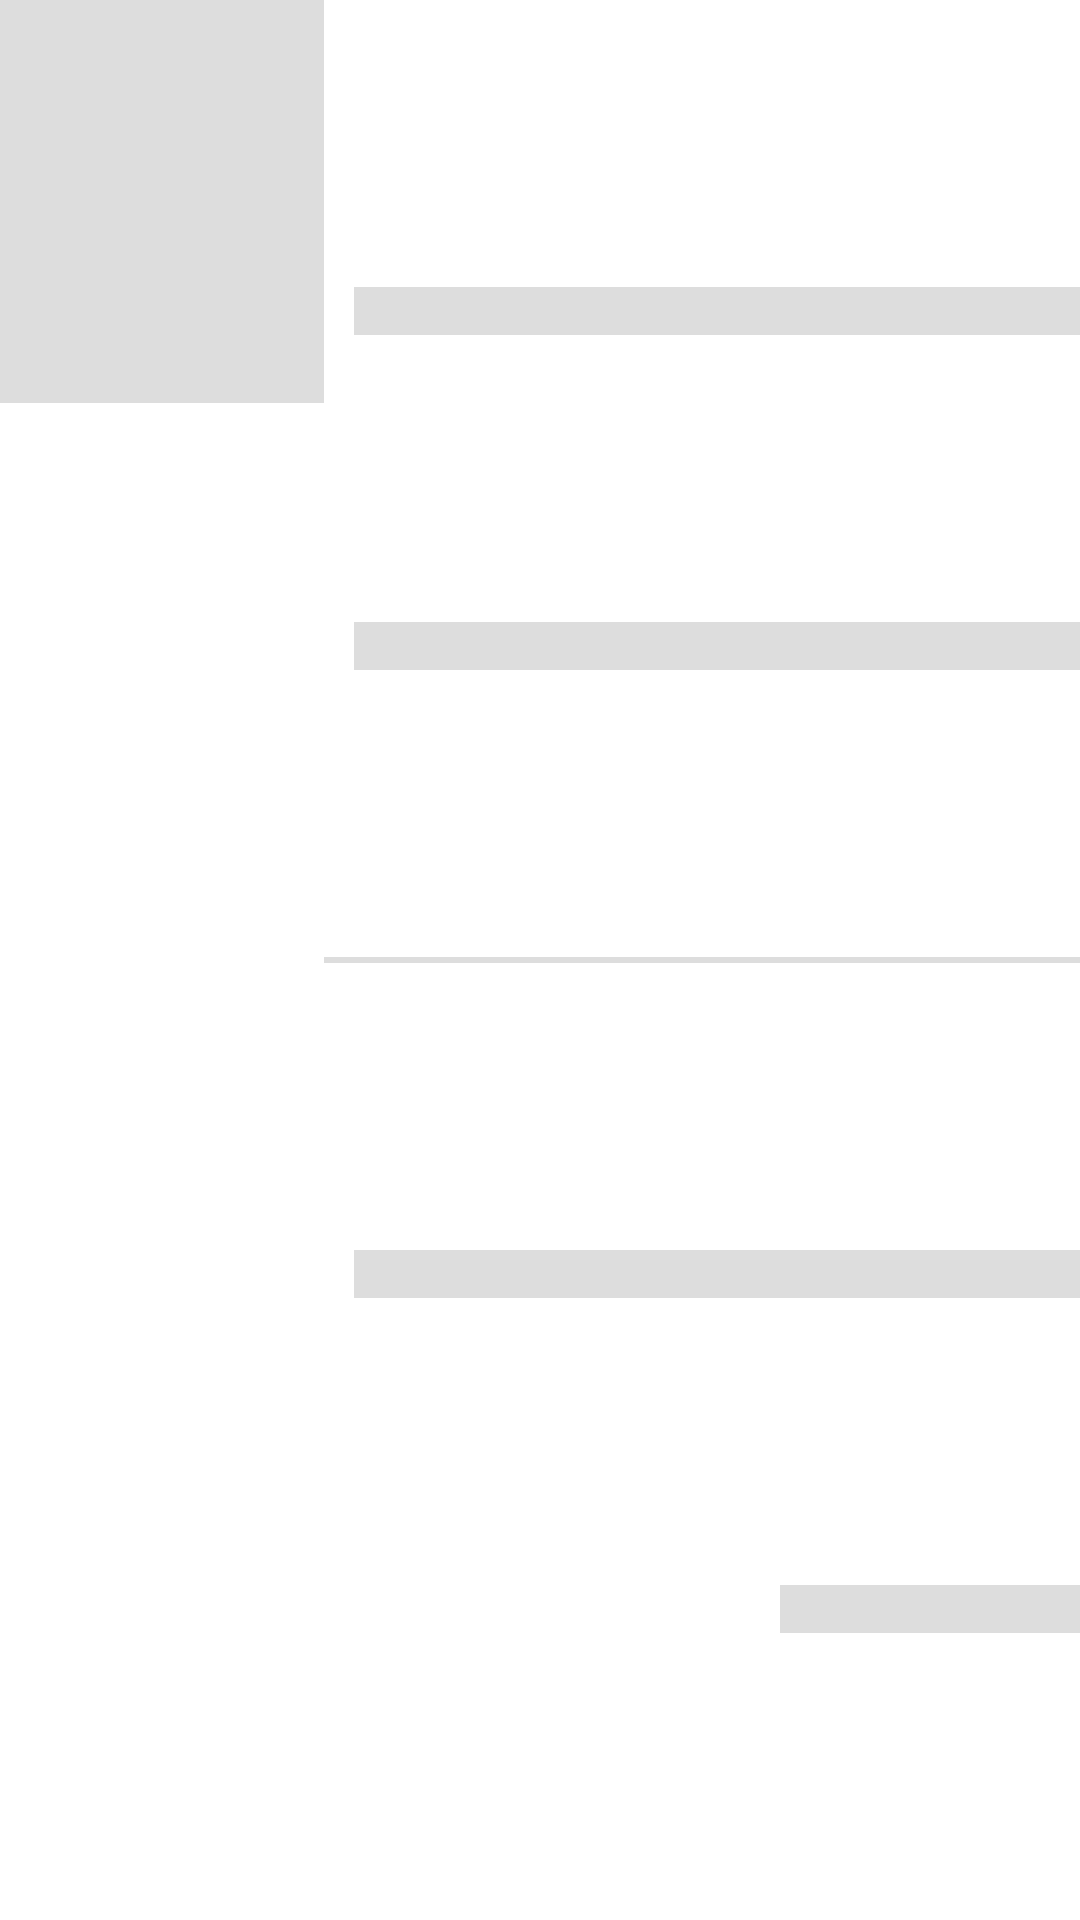

Write the Android layout XML for this screen, with the resource values it uses.
<!-- AndroidManifest.xml: application theme Theme.MumbaiInsider -->
<!-- res/layout/shimmer_data_item.xml -->
<?xml version="1.0" encoding="utf-8"?>
<androidx.constraintlayout.widget.ConstraintLayout xmlns:android="http://schemas.android.com/apk/res/android"
    xmlns:app="http://schemas.android.com/apk/res-auto"
    xmlns:tools="http://schemas.android.com/tools"
    android:layout_width="match_parent"
    android:layout_height="wrap_content"
    android:layout_margin="12dp">

    <View
        android:id="@+id/eventLogoIV"
        android:layout_width="0dp"
        android:layout_height="0dp"
        android:background="@color/background"
        app:layout_constraintDimensionRatio="H,45:56"
        app:layout_constraintStart_toStartOf="parent"
        app:layout_constraintTop_toTopOf="parent"
        app:layout_constraintWidth_percent="0.3" />

    <View
        android:id="@+id/eventTitleTV"
        android:layout_width="0dp"
        android:layout_height="16dp"
        android:layout_marginStart="10dp"
        android:background="@color/background"
        app:layout_constraintBottom_toTopOf="@+id/eventVenueTV"
        app:layout_constraintEnd_toEndOf="parent"
        app:layout_constraintHorizontal_bias="0.5"
        app:layout_constraintStart_toEndOf="@id/eventLogoIV"
        app:layout_constraintTop_toTopOf="parent" />

    <View
        android:id="@+id/eventVenueTV"
        android:layout_width="0dp"
        android:layout_height="16dp"
        android:layout_marginStart="10dp"
        android:background="@color/background"
        app:layout_constraintBottom_toTopOf="@+id/view1"
        app:layout_constraintEnd_toEndOf="parent"
        app:layout_constraintHorizontal_bias="0.5"
        app:layout_constraintStart_toEndOf="@id/eventLogoIV"
        app:layout_constraintTop_toBottomOf="@+id/eventTitleTV" />

    <View
        android:id="@+id/view1"
        android:layout_width="0dp"
        android:layout_height="2dp"
        android:background="@color/background"
        app:layout_constraintBottom_toTopOf="@+id/eventTimeTV"
        app:layout_constraintEnd_toEndOf="parent"
        app:layout_constraintHorizontal_bias="0.5"
        app:layout_constraintStart_toEndOf="@id/eventLogoIV"
        app:layout_constraintTop_toBottomOf="@+id/eventVenueTV" />

    <View
        android:id="@+id/eventTimeTV"
        android:layout_width="0dp"
        android:layout_height="16dp"
        android:layout_marginStart="10dp"
        android:background="@color/background"
        app:layout_constraintBottom_toTopOf="@+id/eventPriceTV"
        app:layout_constraintEnd_toEndOf="parent"
        app:layout_constraintHorizontal_bias="0.5"
        app:layout_constraintStart_toEndOf="@id/eventLogoIV"
        app:layout_constraintTop_toBottomOf="@+id/view1" />

    <View
        android:id="@+id/eventPriceTV"
        style="@style/TextAppearance.AppCompat.Small"
        android:layout_width="100dp"
        android:layout_height="16dp"
        android:layout_marginStart="10dp"
        android:background="@color/background"
        android:fontFamily="@font/poppins_bold"

        app:layout_constraintBottom_toBottomOf="parent"
        app:layout_constraintEnd_toEndOf="parent"
        app:layout_constraintHorizontal_bias="0.5"
        app:layout_constraintTop_toBottomOf="@+id/eventTimeTV" />

</androidx.constraintlayout.widget.ConstraintLayout>
<!-- resources referenced by this layout -->
<resources>
  <color name="background">#dddddd</color>
  <style name="Theme.MumbaiInsider" parent="Theme.MaterialComponents.DayNight.NoActionBar">
          
          <item name="colorPrimary">@color/white</item>
          <item name="colorPrimaryDark">@color/yellow_600</item>
          <item name="colorOnPrimary">@color/black</item>
          
          <item name="colorSecondary">@color/black_500</item>
          <item name="colorSecondaryVariant">@color/dark_grey</item>
          <item name="colorOnSecondary">@color/view_color</item>
          
          <item name="android:statusBarColor" tools:targetApi="l">?colorPrimary</item>
          <item name="android:windowLightStatusBar" tools:targetApi="m">true</item>
          
      </style>
  <color name="white">#FFFFFF</color>
  <color name="yellow_600">#EDC900</color>
  <color name="black">#000000</color>
  <color name="black_500">#1a1a1a</color>
  <color name="dark_grey">#535353</color>
  <color name="view_color">#f6f6f6</color>
</resources>
